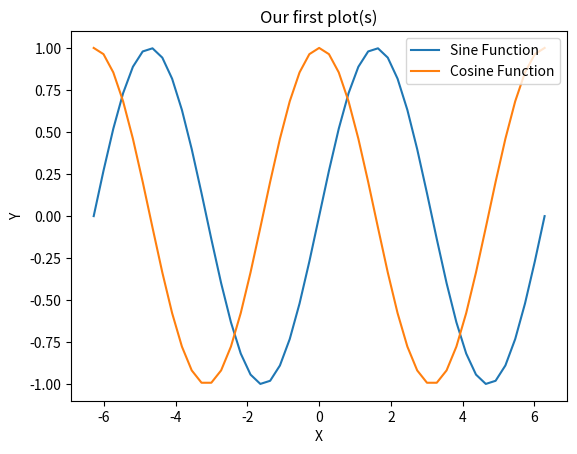

The script that saved this image: (Note: this script raises an exception after producing the figure.)
# %%
# vimos matplotlib y arrays
'''scy tools es como matplot lib y scytools ya no se usa
on the jupyterhub - not from command line - can from notebook
y se dice: from matplotlib import pyplot as plt
notebook specific:
%matplotlib inline
syntax for basic plot
plt.plot(<x-values>,<y-values>,label = <string>)'''

from matplotlib import pyplot as plt
import numpy as np  # para poder usar linspace

x = np.linspace(-2*np.pi, 2*np.pi, 47)
y1 = np.sin(x)  # le hacemos el sin de ese array
y2 = np.cos(x)

plt.plot(x, y1, label="Sine Function")
plt.plot(x, y2, label="Cosine Function")
plt.legend()
plt.xlabel("X")
plt.ylabel("Y")
plt.title("Our first plot(s)")
plt.show()# este siempre debe ir al ultimo para q grafique todo

# %%
from matplotlib import pyplot as plt
import numpy as np  # para poder usar linspace
from math import exp

fnc = x**2*exp(-x**2)#from 0 to 4
plt.plot(x, label="Exponential function")
plt.legend()
plt.show()

# %%
from matplotlib import pyplot as plt
import numpy as np  # para poder usar linspace
from math import exp

x = np.linspace(0,4,65)# el 65 representa cuanto snumeros quieres
y = x**2*np.exp(-x**2)
plt.plot(x,y, label = "x^2 e^(-x^2)", marker = "o", linestyle = "None")
plt.legend()
plt.xlabel("X")
plt.ylabel("Y")
plt.title("Nice Function")
plt.xlim(0,3)#tmb podemos decir xmax=3, xmin=0
plt.show()
'''podemos usar help(plt)
label es un keyword argument, x and y son positional
'''

# %%
from matplotlib import pyplot as plt
import numpy as np  # para poder usar linspace
from math import exp

x = np.linspace(0,4,65)# el 65 representa cuanto snumeros quieres
y = x**2*np.exp(-x**2)
plt.plot(x,y, "r-.", label = "x^2 e^(-x^2)",)
plt.legend()
plt.xlabel("X")
plt.ylabel("Y")
plt.title("Nice Function")
plt.xlim(0,3)#tmb podemos decir xmax=3, xmin=0
plt.show()
'''podemos usar help(plt)
label es un keyword argument, x and y son positional
'''


# %%
